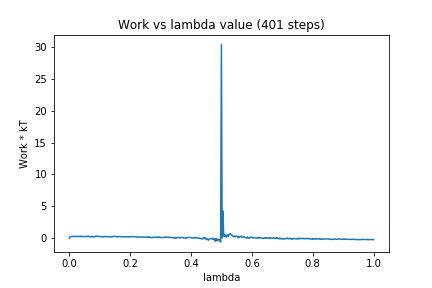

Data behind this chart, as committed beside it:
0, 0.0
1, 0.1923
2, 0.2115
3, 0.2326
4, 0.2786
5, 0.2475
6, 0.2153
7, 0.2799
8, 0.2102
9, 0.2749
10, 0.2237
11, 0.2368
12, 0.225
13, 0.259
14, 0.2988
15, 0.1894
16, 0.2903
17, 0.2425
18, 0.247
19, 0.2254
20, 0.2348
21, 0.2109
22, 0.2193
23, 0.2724
24, 0.2539
25, 0.2913
26, 0.2242
27, 0.24
28, 0.1712
29, 0.2567
30, 0.1946
31, 0.2407
32, 0.1738
33, 0.2099
34, 0.1915
35, 0.2902
36, 0.272
37, 0.3082
38, 0.253
39, 0.2563
40, 0.224
41, 0.2053
42, 0.2306
43, 0.1871
44, 0.2056
45, 0.2441
46, 0.1959
47, 0.217
48, 0.2709
49, 0.2035
50, 0.2204
51, 0.1963
52, 0.2057
53, 0.1866
54, 0.1968
55, 0.2093
56, 0.1749
57, 0.2311
58, 0.2452
59, 0.2612
60, 0.2684
... 340 more rows
